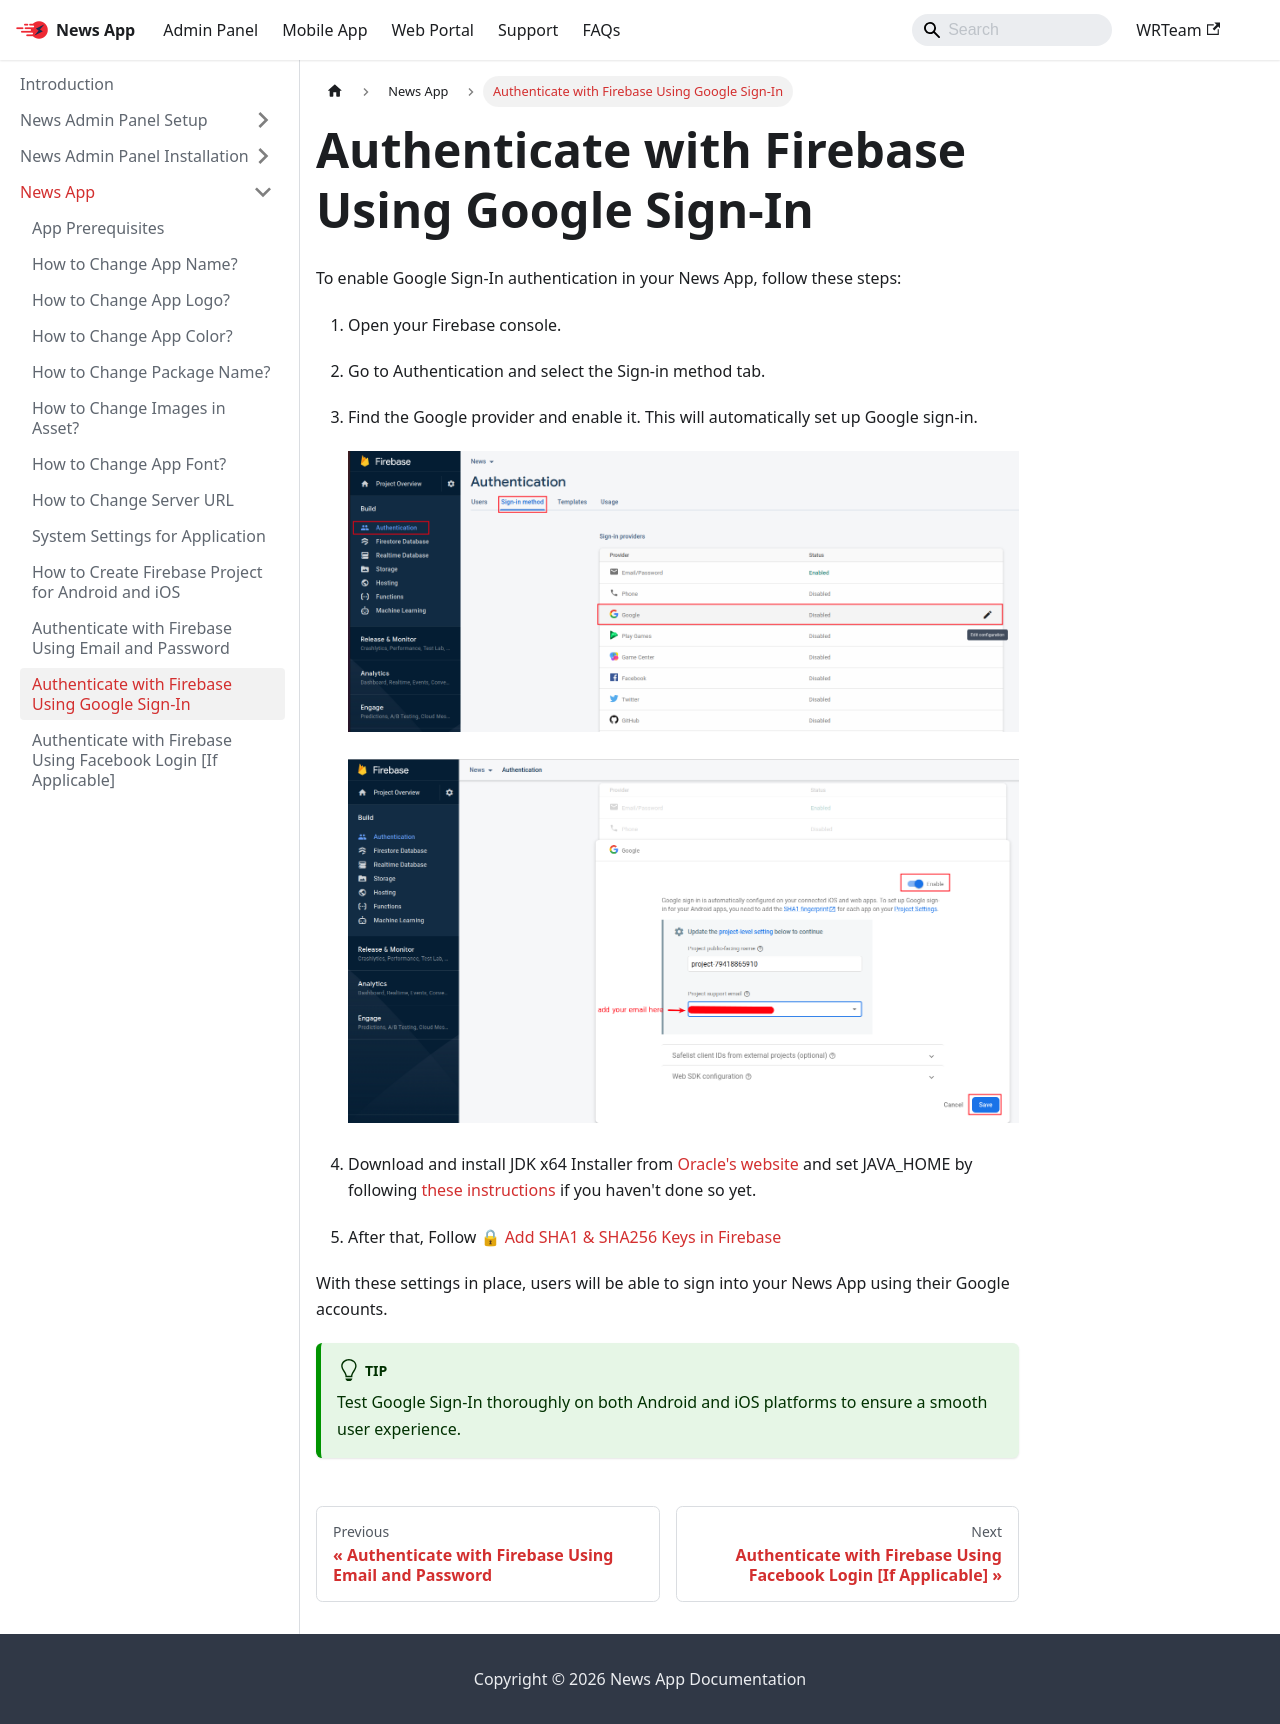

repository: WRTeam-in/news-doc · page: docs/app/google-fcm/index.html · generator: docusaurus

---
sidebar_position: 12
---

# Authenticate with Firebase Using Google Sign-In

To enable Google Sign-In authentication in your News App, follow these steps:

1. Open your Firebase console.

2. Go to Authentication and select the Sign-in method tab.

3. Find the Google provider and enable it. This will automatically set up Google sign-in.

   ![Enable Google Auth](/images/app/google_fcm1.png)

   ![Google Auth Settings](/images/app/google_fcm2.png)

4. Download and install JDK x64 Installer from [Oracle's website](https://www.oracle.com/in/java/technologies/downloads/) and set JAVA_HOME by following [these instructions](https://www.baeldung.com/java-home-on-windows-7-8-10-mac-os-x-linux) if you haven't done so yet.

5. After that, Follow [🔒 Add SHA1 & SHA256 Keys in Firebase](https://www.marketplace.wrteam.in/docs/flutter-common-doc/GeneralSettings/firebase/#-for-android)
 
With these settings in place, users will be able to sign into your News App using their Google accounts.
 
:::tip
Test Google Sign-In thoroughly on both Android and iOS platforms to ensure a smooth user experience.
:::
